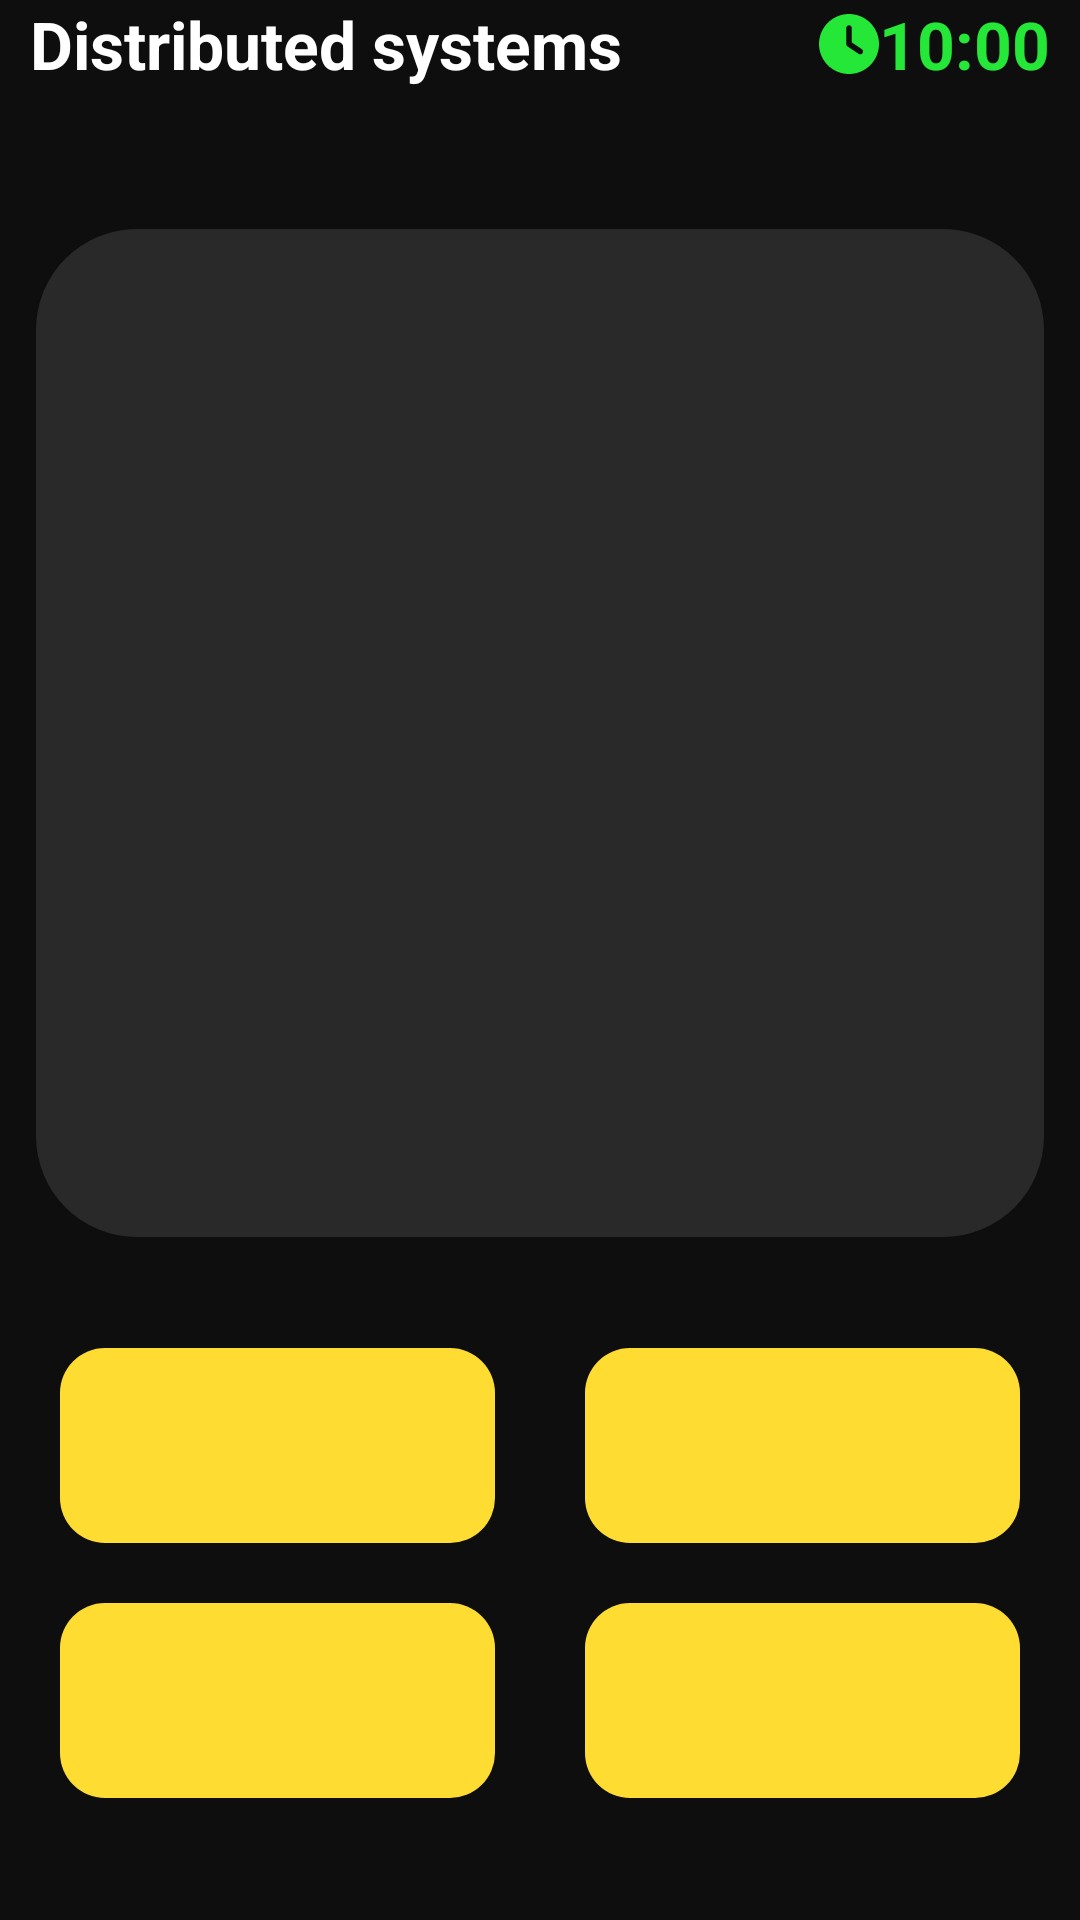

Produce the Android XML layout that renders to this screen, including the resource entries it uses.
<!-- AndroidManifest.xml: application theme Theme.GamificationApp -->
<!-- res/layout/fragment_multiple_choice.xml -->
<?xml version="1.0" encoding="utf-8"?>
<androidx.constraintlayout.widget.ConstraintLayout xmlns:android="http://schemas.android.com/apk/res/android"
    xmlns:app="http://schemas.android.com/apk/res-auto"
    xmlns:tools="http://schemas.android.com/tools"
    android:layout_width="match_parent"
    android:layout_height="match_parent"
    android:background="@color/background_black"
    android:id="@+id/id_constraint_layout_drag_and_drop"
    >
    <TextView
        android:id="@+id/id_text_view_subject"
        android:layout_width="wrap_content"
        android:layout_height="wrap_content"
        app:layout_constraintStart_toStartOf="parent"
        app:layout_constraintTop_toTopOf="parent"
        android:text="Distributed systems"
        android:textColor="@color/white"
        android:textStyle="bold"
        android:textSize="@dimen/subTitleSizeSmaller"
        android:layout_marginLeft="10dp"
        />
    <ImageView
        android:id="@+id/id_image_view_clock"
        android:layout_width="20dp"
        android:layout_height="20dp"
        android:background="@drawable/clock_icon"
        app:layout_constraintEnd_toStartOf="@id/id_text_view_clock"
        app:layout_constraintTop_toTopOf="@id/id_text_view_clock"
        app:layout_constraintBottom_toBottomOf="@id/id_text_view_clock"
        />
    <TextView
        android:id="@+id/id_text_view_clock"
        android:layout_width="wrap_content"
        android:layout_height="wrap_content"
        app:layout_constraintEnd_toEndOf="parent"
        app:layout_constraintBottom_toBottomOf="@id/id_text_view_subject"
        android:text="10:00"
        android:textStyle="bold"
        android:textColor="@color/green"
        android:textSize="@dimen/subTitleSizeSmaller"
        android:layout_marginRight="10dp"
        />
    <ImageView
        android:id="@+id/id_image_view_question"
        android:layout_width="match_parent"
        android:layout_marginHorizontal="12dp"
        android:layout_height="350dp"
        app:layout_constraintTop_toBottomOf="@id/id_text_view_subject"
        app:layout_constraintStart_toStartOf="parent"
        android:src="@drawable/question_shape_2"
        app:layout_constraintEnd_toEndOf="parent"
        android:layout_marginTop="40dp"
        />
    <TextView
        android:id="@+id/id_text_view_question"
        android:layout_width="0dp"
        android:layout_height="wrap_content"
        app:layout_constraintStart_toStartOf="@id/id_image_view_question"
        app:layout_constraintTop_toTopOf="@id/id_image_view_question"
        app:layout_constraintEnd_toEndOf="@id/id_image_view_question"
        android:textColor="@color/white"
        android:textStyle="bold"
        android:textSize="32sp"
        android:layout_marginLeft="45dp"
        android:layout_marginRight="45dp"
        android:layout_marginTop="10dp"
        />
    <androidx.constraintlayout.widget.Group
        android:id="@+id/id_group_confirmation"
        android:layout_width="wrap_content"
        android:layout_height="wrap_content"
        app:constraint_referenced_ids="id_image_view_confirmation,
    id_text_view_confirmation, id_button_confirmation_yes,
    id_button_confirmation_no"
        android:visibility="invisible"
        />
    <ImageView
        android:id="@+id/id_image_view_confirmation"
        android:layout_width="0dp"
        android:layout_height="310dp"
        app:layout_constraintTop_toTopOf="@id/id_image_view_question"
        app:layout_constraintBottom_toBottomOf="@id/id_image_view_question"
        app:layout_constraintEnd_toEndOf="@id/id_image_view_question"
        app:layout_constraintStart_toStartOf="@id/id_image_view_question"
        android:background="@drawable/question_shape"
        android:backgroundTint="@color/red"
        app:layout_constraintWidth_percent="0.90"/>
    <TextView
        android:id="@+id/id_text_view_confirmation"
        android:layout_width="0dp"
        android:layout_height="wrap_content"
        app:layout_constraintTop_toTopOf="@id/id_image_view_confirmation"
        app:layout_constraintStart_toStartOf="@id/id_image_view_confirmation"
        app:layout_constraintEnd_toEndOf="@id/id_image_view_confirmation"
        android:text="Are you sure you want to exit?"
        android:layout_marginTop="55dp"
        android:textStyle="bold"
        android:textColor="@color/white"
        android:textSize="38sp"
        android:textAlignment="center"/>
    <Button
        android:id="@+id/id_button_confirmation_yes"
        android:layout_width="wrap_content"
        android:layout_height="wrap_content"
        android:text="YES"
        android:backgroundTint="@color/yellow"
        android:textColor="@color/black"
        android:textStyle="bold"
        android:layout_marginBottom="25dp"
        android:layout_marginLeft="30dp"
        app:layout_constraintStart_toStartOf="@id/id_image_view_confirmation"
        app:layout_constraintBottom_toBottomOf="@id/id_image_view_confirmation"/>
    <Button
        android:id="@+id/id_button_confirmation_no"
        android:layout_width="wrap_content"
        android:layout_height="wrap_content"
        android:text="NO"
        android:backgroundTint="@color/yellow"
        android:textColor="@color/black"
        android:textStyle="bold"
        android:layout_marginBottom="25dp"
        android:layout_marginRight="30dp"
        app:layout_constraintEnd_toEndOf="@id/id_image_view_confirmation"
        app:layout_constraintBottom_toBottomOf="@id/id_image_view_confirmation"
        />
    <Button
        android:id="@+id/id_button_submit"
        android:layout_width="wrap_content"
        android:layout_height="wrap_content"
        android:text="SUBMIT"
        android:textStyle="bold"
        android:textColor="@color/black"
        android:backgroundTint="@color/submit_button_teal"
        app:layout_constraintStart_toStartOf="@id/id_image_view_question"
        app:layout_constraintEnd_toEndOf="@id/id_image_view_question"
        app:layout_constraintTop_toBottomOf="@id/id_image_view_question"
        app:layout_constraintBottom_toTopOf="@id/id_image_view_answer_1"
        android:layout_marginBottom="30dp"
        android:visibility="invisible"
        />
    <ImageView
        android:id="@+id/id_image_view_xmark"
        android:layout_width="100dp"
        android:layout_height="100dp"
        android:background="@drawable/xmark_icon"
        android:backgroundTint="@color/red"
        app:layout_constraintStart_toStartOf="@id/id_image_view_question"
        app:layout_constraintEnd_toEndOf="@id/id_image_view_question"
        app:layout_constraintTop_toBottomOf="@id/id_image_view_question"
        app:layout_constraintBottom_toTopOf="@id/id_image_view_answer_1"
        android:layout_marginBottom="30dp"
        android:visibility="invisible"
        />
    <ImageView
        android:id="@+id/id_image_view_check"
        android:layout_width="100dp"
        android:layout_height="100dp"
        android:background="@drawable/check_icon"
        android:backgroundTint="@color/green"
        app:layout_constraintStart_toStartOf="@id/id_image_view_question"
        app:layout_constraintEnd_toEndOf="@id/id_image_view_question"
        app:layout_constraintTop_toBottomOf="@id/id_image_view_question"
        app:layout_constraintBottom_toTopOf="@id/id_image_view_answer_1"
        android:layout_marginBottom="30dp"
        android:visibility="invisible"
        />
    <ImageView
        android:id="@+id/id_image_view_answer_1"
        android:layout_width="wrap_content"
        android:layout_height="wrap_content"
        app:layout_constraintTop_toBottomOf="@id/id_image_view_question"
        app:layout_constraintStart_toStartOf="@id/id_text_view_subject"
        android:background="@drawable/answer_shape_multiple_choice"
        android:layout_marginTop="30dp"
        android:layout_marginLeft="10dp"/>
    <TextView
        android:id="@+id/id_text_view_answer_1"
        android:layout_width="0dp"
        android:textAlignment="center"
        android:layout_height="wrap_content"
        app:layout_constraintTop_toTopOf="@id/id_image_view_answer_1"
        app:layout_constraintBottom_toBottomOf="@id/id_image_view_answer_1"
        app:layout_constraintStart_toStartOf="@id/id_image_view_answer_1"
        app:layout_constraintEnd_toEndOf="@id/id_image_view_answer_1"
        android:textColor="@color/black"
        android:textStyle="bold"/>
    <ImageView
        android:id="@+id/id_image_view_answer_2"
        android:layout_width="wrap_content"
        android:layout_height="wrap_content"
        app:layout_constraintTop_toBottomOf="@id/id_image_view_question"
        app:layout_constraintEnd_toEndOf="@id/id_text_view_clock"
        android:background="@drawable/answer_shape_multiple_choice"
        android:layout_marginTop="30dp"
        android:layout_marginRight="10dp"/>
    <TextView
        android:id="@+id/id_text_view_answer_2"
        android:layout_width="0dp"
        android:textAlignment="center"
        android:layout_height="wrap_content"
        app:layout_constraintTop_toTopOf="@id/id_image_view_answer_2"
        app:layout_constraintBottom_toBottomOf="@id/id_image_view_answer_2"
        app:layout_constraintStart_toStartOf="@id/id_image_view_answer_2"
        app:layout_constraintEnd_toEndOf="@id/id_image_view_answer_2"
        android:textColor="@color/black"
        android:textStyle="bold"/>
    <ImageView
        android:id="@+id/id_image_view_answer_3"
        android:layout_width="wrap_content"
        android:layout_height="wrap_content"
        app:layout_constraintTop_toBottomOf="@id/id_image_view_answer_1"
        app:layout_constraintStart_toStartOf="@id/id_text_view_subject"
        android:background="@drawable/answer_shape_multiple_choice"
        android:layout_marginTop="20dp"
        android:layout_marginLeft="10dp"/>
    <TextView
        android:id="@+id/id_text_view_answer_3"
        android:layout_width="0dp"
        android:textAlignment="center"
        android:layout_height="wrap_content"
        app:layout_constraintTop_toTopOf="@id/id_image_view_answer_3"
        app:layout_constraintBottom_toBottomOf="@id/id_image_view_answer_3"
        app:layout_constraintStart_toStartOf="@id/id_image_view_answer_3"
        app:layout_constraintEnd_toEndOf="@id/id_image_view_answer_3"
        android:textColor="@color/black"
        android:textStyle="bold"/>
    <ImageView
        android:id="@+id/id_image_view_answer_4"
        android:layout_width="wrap_content"
        android:layout_height="wrap_content"
        app:layout_constraintTop_toBottomOf="@id/id_image_view_answer_2"
        app:layout_constraintEnd_toEndOf="@id/id_text_view_clock"
        android:background="@drawable/answer_shape_multiple_choice"
        android:layout_marginTop="20dp"
        android:layout_marginRight="10dp"
        />
    <TextView
        android:id="@+id/id_text_view_answer_4"
        android:layout_width="0dp"
        android:textAlignment="center"
        android:layout_height="wrap_content"
        app:layout_constraintTop_toTopOf="@id/id_image_view_answer_4"
        app:layout_constraintBottom_toBottomOf="@id/id_image_view_answer_4"
        app:layout_constraintStart_toStartOf="@id/id_image_view_answer_4"
        app:layout_constraintEnd_toEndOf="@id/id_image_view_answer_4"
        android:textColor="@color/black"
        android:textStyle="bold"/>


</androidx.constraintlayout.widget.ConstraintLayout>
<!-- resources referenced by this layout -->
<resources>
  <color name="background_black">#0E0E0E</color>
  <color name="black">#000000</color>
  <color name="green">#24E737</color>
  <color name="red">#E72424</color>
  <color name="submit_button_teal">#31FED9</color>
  <color name="white">#FFFFFFFF</color>
  <color name="yellow">#FEDC31</color>
  <dimen name="subTitleSizeSmaller">22sp</dimen>
  <!-- drawable answer_shape_multiple_choice (drawable) -->
  <?xml version="1.0" encoding="utf-8"?>
  <layer-list xmlns:android="http://schemas.android.com/apk/res/android">
      <item>
          <shape android:shape="rectangle">
              <solid android:color="@color/yellow"/>
              <corners
                  android:radius="15dp">
              </corners>
              <size android:width="145dp" android:height="65dp"/>
          </shape>
      </item>
  </layer-list>
  <!-- drawable clock_icon (drawable) -->
  <vector xmlns:android="http://schemas.android.com/apk/res/android"
      android:width="512dp"
      android:height="512dp"
      android:viewportWidth="512"
      android:viewportHeight="512">
    <path
        android:fillColor="@color/green"
        android:pathData="M256,512C114.6,512 0,397.4 0,256S114.6,0 256,0S512,114.6 512,256s-114.6,256 -256,256zM232,120V256c0,8 4,15.5 10.7,20l96,64c11,7.4 25.9,4.4 33.3,-6.7s4.4,-25.9 -6.7,-33.3L280,243.2V120c0,-13.3 -10.7,-24 -24,-24s-24,10.7 -24,24z"/>
  </vector>
  <!-- drawable question_shape (drawable) -->
  <?xml version="1.0" encoding="utf-8"?>
  <layer-list xmlns:android="http://schemas.android.com/apk/res/android">
      <item>
          <shape android:shape="rectangle">
              <solid android:color="@color/grey"/>
              <corners
                  android:radius="15dp">
              </corners>
              <size android:width="50dp" android:height="50dp"/>
          </shape>
      </item>
  </layer-list>
  <!-- drawable question_shape_2 (drawable) -->
  <?xml version="1.0" encoding="utf-8"?>
  <layer-list xmlns:android="http://schemas.android.com/apk/res/android">
      <item>
          <shape android:shape="rectangle">
              <solid android:color="@color/grey"/>
              <corners
                  android:radius="5dp">
              </corners>
              <size android:width="50dp" android:height="50dp"/>
          </shape>
      </item>
  </layer-list>
  <style name="Theme.GamificationApp" parent="Theme.MaterialComponents.DayNight.NoActionBar">
          
          <item name="colorPrimary">@color/background_black</item>
          <item name="colorPrimaryVariant">@color/background_black</item>
          <item name="colorOnPrimary">@color/white</item>
          
          <item name="colorSecondary">@color/teal_200</item>
          <item name="colorSecondaryVariant">@color/teal_700</item>
          <item name="colorOnSecondary">@color/background_black</item>
          
          <item name="android:statusBarColor">?attr/colorPrimaryVariant</item>
          
      </style>
  <color name="grey">#292929</color>
  <color name="teal_200">#FF03DAC5</color>
  <color name="teal_700">#FF018786</color>
</resources>
